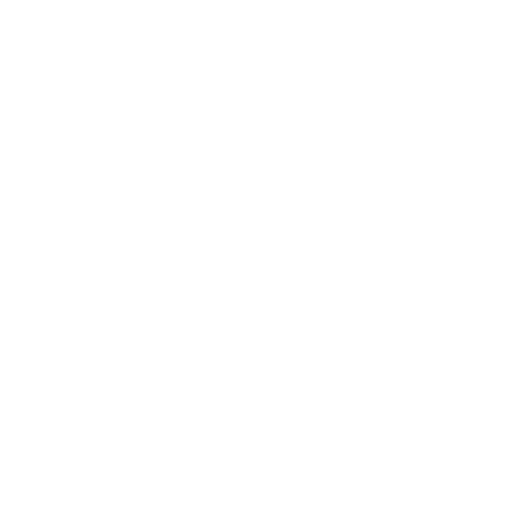
t = 0.00 s
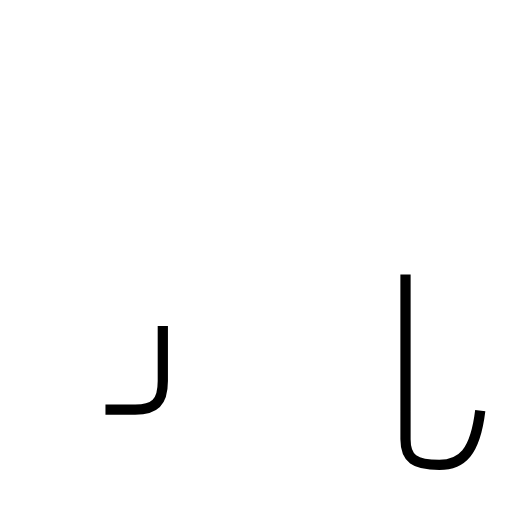
t = 1.24 s
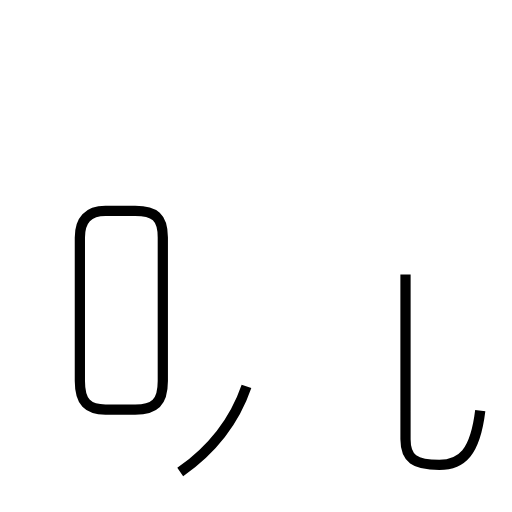
t = 2.71 s
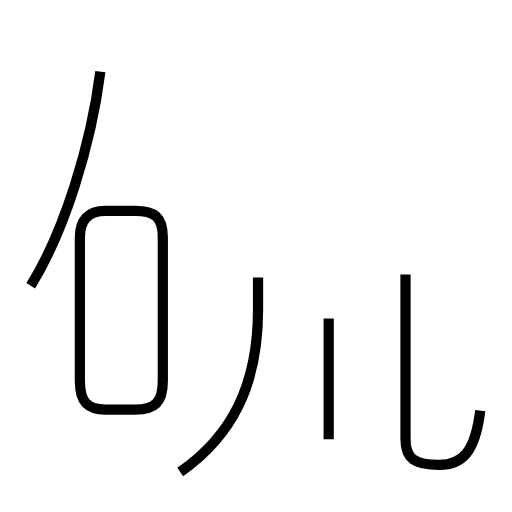
t = 4.05 s
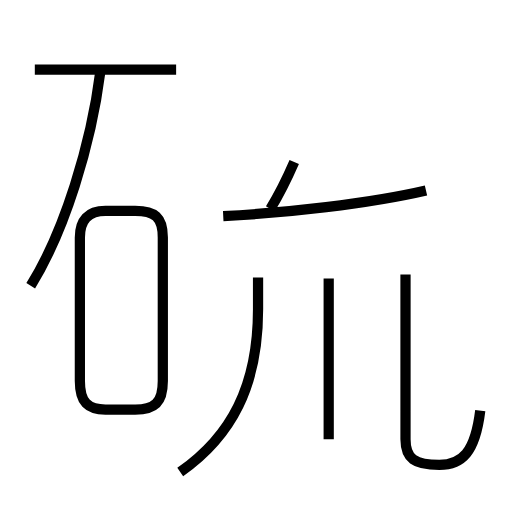
t = 5.34 s
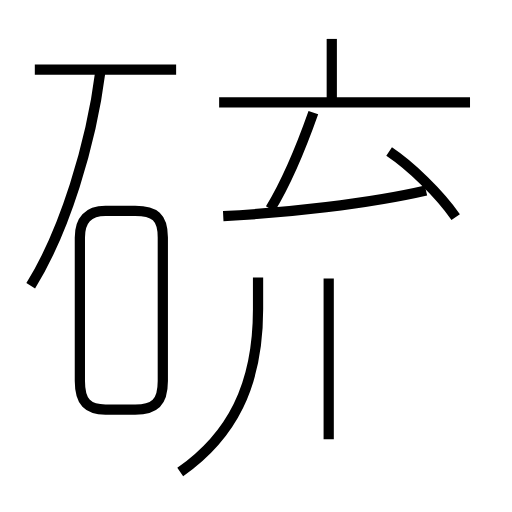
t = 6.68 s

The animated SVG that drew these frames (rendered in a browser with its animation timeline set to each time). Animation: 11 SMIL elements (animate=11); one cycle of 6.68 s.

<?xml version='1.0' encoding='utf-8'?>
<svg viewBox="0.0 -6.0 50.0 50.0" version="1.1" xmlns="http://www.w3.org/2000/svg"><rect x="-1000" y="-1000" width="2000" height="2000" stroke="white" fill="white" /><g style="fill:none;stroke:#000000;stroke-width:1"><path d="M 46.9 -3.9 C 46.4 0.2 45.1 1.4 42.9 1.4 C 40.5 1.4 39.6 0.8 39.6 -1.1 L 39.6 -17.2 " transform="translate(0.0 38.0)" stroke-dasharray="28.358832508114894" stroke-dashoffset="28.358832508114894"><animate attributeName="stroke-dashoffset" from="28.358832508114894" to="0" dur="0.8507649752434467s" begin="0s; anim_end.end" fill="freeze" id="anim0" /></path><path d="M 10.3 -4.0 L 13.2 -4.0 C 15.1 -4.0 15.9 -4.7 15.9 -6.8 L 15.9 -20.8 C 15.9 -22.8 15.1 -23.4 13.2 -23.4 L 10.3 -23.4 C 8.6 -23.4 7.8 -22.5 7.8 -20.8 L 7.8 -6.8 C 7.8 -4.7 8.6 -4.0 10.3 -4.0 Z " transform="translate(0.0 38.0)" stroke-dasharray="51.24551605651625" stroke-dashoffset="51.24551605651625"><animate attributeName="stroke-dashoffset" from="51.24551605651625" to="0" dur="1.5373654816954876s" begin="anim0.end" fill="freeze" id="anim1" /></path><path d="M 17.6 2.1 C 22.6 -1.4 25.2 -6.3 25.2 -13.8 L 25.2 -16.9 " transform="translate(0.0 38.0)" stroke-dasharray="21.514927191169996" stroke-dashoffset="21.514927191169996"><animate attributeName="stroke-dashoffset" from="21.514927191169996" to="0" dur="0.6454478157350998s" begin="anim1.end" fill="freeze" id="anim2" /></path><path d="M 3.0 -16.1 C 6.3 -21.4 8.9 -29.9 9.8 -37.0 " transform="translate(0.0 38.0)" stroke-dasharray="22.122530117311918" stroke-dashoffset="22.122530117311918"><animate attributeName="stroke-dashoffset" from="22.122530117311918" to="0" dur="0.6636759035193575s" begin="anim2.end" fill="freeze" id="anim3" /></path><path d="M 32.1 -1.1 L 32.1 -16.8 " transform="translate(0.0 38.0)" stroke-dasharray="15.700000000000001" stroke-dashoffset="15.700000000000001"><animate attributeName="stroke-dashoffset" from="15.700000000000001" to="0" dur="0.47100000000000003s" begin="anim3.end" fill="freeze" id="anim4" /></path><path d="M 17.2 -37.2 L 3.4 -37.2 " transform="translate(0.0 38.0)" stroke-dasharray="13.799999999999999" stroke-dashoffset="13.799999999999999"><animate attributeName="stroke-dashoffset" from="13.799999999999999" to="0" dur="0.414s" begin="anim4.end" fill="freeze" id="anim5" /></path><path d="M 21.8 -22.9 C 27.8 -23.2 36.0 -24.1 41.6 -25.4 " transform="translate(0.0 38.0)" stroke-dasharray="19.978940475215563" stroke-dashoffset="19.978940475215563"><animate attributeName="stroke-dashoffset" from="19.978940475215563" to="0" dur="0.5993682142564668s" begin="anim5.end" fill="freeze" id="anim6" /></path><path d="M 26.4 -23.6 C 28.1 -26.4 29.4 -29.6 30.6 -33.0 " transform="translate(0.0 38.0)" stroke-dasharray="10.313987459982958" stroke-dashoffset="10.313987459982958"><animate attributeName="stroke-dashoffset" from="10.313987459982958" to="0" dur="0.30941962379948873s" begin="anim6.end" fill="freeze" id="anim7" /></path><path d="M 44.5 -22.8 C 42.9 -25.1 40.1 -27.8 38.0 -29.2 " transform="translate(0.0 38.0)" stroke-dasharray="9.164774674029356" stroke-dashoffset="9.164774674029356"><animate attributeName="stroke-dashoffset" from="9.164774674029356" to="0" dur="0.2749432402208807s" begin="anim7.end" fill="freeze" id="anim8" /></path><path d="M 32.4 -34.2 L 32.4 -40.2 " transform="translate(0.0 38.0)" stroke-dasharray="6.0" stroke-dashoffset="6.0"><animate attributeName="stroke-dashoffset" from="6.0" to="0" dur="0.18s" begin="anim8.end" fill="freeze" id="anim9" /></path><path d="M 45.9 -34.0 L 21.4 -34.0" transform="translate(0.0 38.0)" stroke-dasharray="24.5" stroke-dashoffset="24.5"><animate attributeName="stroke-dashoffset" from="24.5" to="0" dur="0.735s" begin="anim9.end" fill="freeze" id="anim_end" /></path></g></svg>
